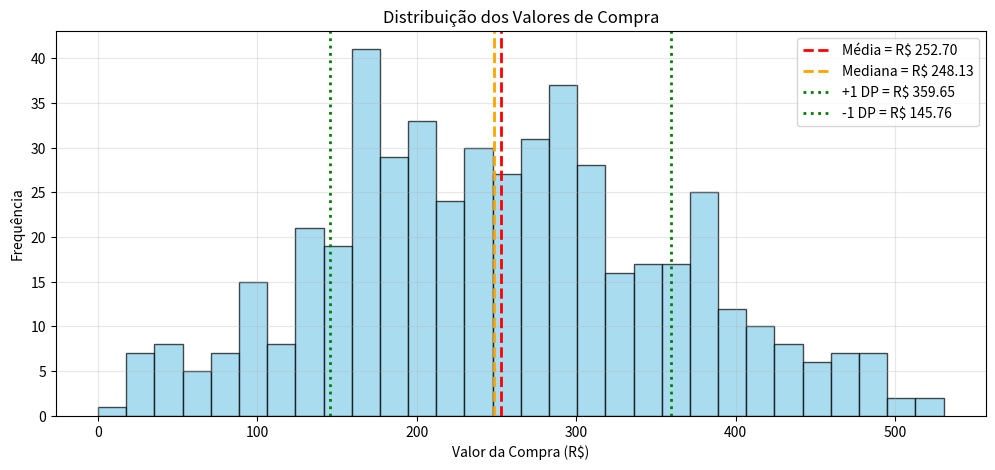
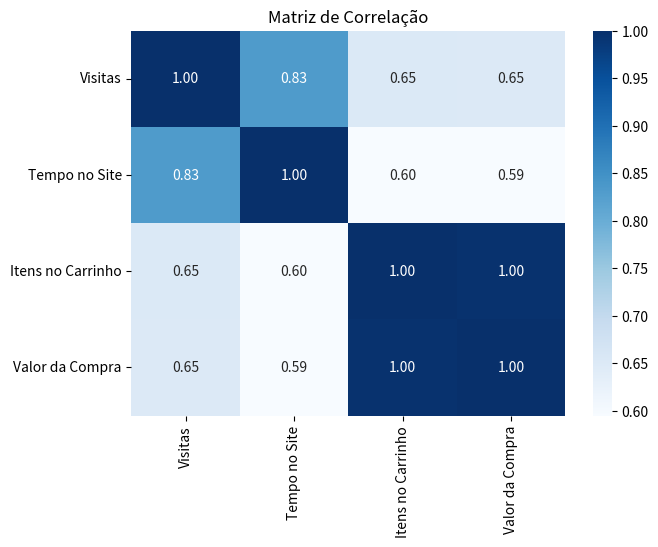

The matplotlib source for these figures, in order:
# Instala o pacote watermark
!pip install -q -U watermark

# Instalando o NumPy
!pip install -q numpy==2.3.2

# Importando a biblioteca NumPy
import numpy as np

# Outros Imports
import pandas as pd
import seaborn as sns
import matplotlib.pyplot as plt

# Definir uma semente para reprodutibilidade dos resultados
np.random.seed(42)

%reload_ext watermark
%watermark -a "Data Science Academy"

%watermark --iversions

# Definir o número de usuários
num_usuarios = 500

# 1. Gerar o número de visitas (entre 1 e 50)
visitas = np.random.randint(1, 51, size = num_usuarios)

# 2. Gerar o tempo no site (distribuição normal, correlacionado com as visitas)
# Média de 20 min, desvio padrão de 5, com um bônus por visita
tempo_no_site = np.random.normal(loc = 20, scale = 5, size = num_usuarios) + (visitas * 0.5)
tempo_no_site = np.round(tempo_no_site, 2) # Arredondar para 2 casas decimais

# 3. Gerar o número de itens no carrinho (dependente das visitas e do tempo)
# Usuários que visitam mais e passam mais tempo, tendem a adicionar mais itens
itens_no_carrinho = np.random.randint(0, 8, size = num_usuarios) + (visitas // 10)

# Garante que o tempo no site também influencie positivamente
itens_no_carrinho = (itens_no_carrinho + (tempo_no_site // 15)).astype(int)

# 4. Gerar o valor da compra (correlacionado com os itens no carrinho)
# Preço médio por item de R$ 35, com alguma variação aleatória
valor_compra = (itens_no_carrinho * 35) + np.random.normal(loc = 0, scale = 10, size = num_usuarios)

type(valor_compra)

type(itens_no_carrinho)

# Se não houver itens no carrinho, o valor da compra deve ser 0
valor_compra[itens_no_carrinho == 0] = 0
valor_compra[valor_compra < 0] = 0 # Corrigir valores negativos que possam surgir
valor_compra = np.round(valor_compra, 2)

# Unindo tudo em uma única matriz (ndarray)
# Cada linha representa um usuário, cada coluna uma métrica
dados_ecommerce = np.column_stack((visitas, tempo_no_site, itens_no_carrinho, valor_compra))

print("\nShape da nossa massa de dados:", dados_ecommerce.shape)
print("\nExemplo dos 5 primeiros usuários (linhas):")
print("\nColunas: [Visitas, Tempo no Site (min), Itens no Carrinho, Valor da Compra (R$)]\n")
print(dados_ecommerce[:5])

# Separando as colunas para facilitar a leitura do código
visitas_col = dados_ecommerce[:, 0]
tempo_col   = dados_ecommerce[:, 1]
itens_col   = dados_ecommerce[:, 2]
valor_col   = dados_ecommerce[:, 3]

print("--- ANÁLISE ESTATÍSTICA GERAL ---")

# Média
media_visitas = np.mean(visitas_col)
media_tempo   = np.mean(tempo_col)
media_itens   = np.mean(itens_col)
media_valor   = np.mean(valor_col)

print(f"\nMédia de Visitas: {media_visitas:.2f}")
print(f"Média de Tempo no Site: {media_tempo:.2f} min")
print(f"Média de Itens no Carrinho: {media_itens:.2f}")
print(f"Média de Valor de Compra (Ticket Médio): R$ {media_valor:.2f}")

# Mediana (valor central, menos sensível a outliers)
mediana_valor = np.median(valor_col)
print(f"\nMediana do Valor de Compra: R$ {mediana_valor:.2f}")

# Desvio Padrão (mede a dispersão dos dados)
std_valor = np.std(valor_col)
print(f"Desvio Padrão do Valor de Compra: R$ {std_valor:.2f}")

# Valores Máximos e Mínimos
max_valor = np.max(valor_col)
min_valor_positivo = np.min(valor_col[valor_col > 0]) # Mínimo apenas entre quem comprou
print(f"Maior Valor de Compra: R$ {max_valor:.2f}")
print(f"Menor Valor de Compra (de quem comprou): R$ {min_valor_positivo:.2f}")

# Separando colunas
visitas_col = dados_ecommerce[:, 0]
tempo_col   = dados_ecommerce[:, 1]
itens_col   = dados_ecommerce[:, 2]
valor_col   = dados_ecommerce[:, 3]

# Calculando as Estatísticas
media_valor = np.mean(valor_col)
mediana_valor = np.median(valor_col)
std_valor = np.std(valor_col)

# --- GRÁFICO ---
plt.figure(figsize = (12, 5))
plt.hist(valor_col, bins = 30, color = 'skyblue', edgecolor = 'black', alpha = 0.7)
plt.axvline(media_valor, color = 'red', linestyle = '--', linewidth = 2, label = f'Média = R$ {media_valor:.2f}')
plt.axvline(mediana_valor, color = 'orange', linestyle = '--', linewidth = 2, label = f'Mediana = R$ {mediana_valor:.2f}')
plt.axvline(media_valor + std_valor, color = 'green', linestyle = ':', linewidth = 2, label = f'+1 DP = R$ {media_valor + std_valor:.2f}')
plt.axvline(media_valor - std_valor, color = 'green', linestyle = ':', linewidth = 2, label = f'-1 DP = R$ {media_valor - std_valor:.2f}')
plt.title('Distribuição dos Valores de Compra')
plt.xlabel('Valor da Compra (R$)')
plt.ylabel('Frequência')
plt.legend()
plt.grid(alpha = 0.3)
plt.show()

# Filtro booleano para clientes com compras > R$ 250
clientes_alto_valor = dados_ecommerce[dados_ecommerce[:, 3] > 250]

print("\n--- ANÁLISE: CLIENTES DE ALTO VALOR (Compras > R$ 250) ---\n")
print(f"Número de clientes de alto valor: {clientes_alto_valor.shape[0]}")

# Estatísticas deste segmento
media_visitas_alto_valor = np.mean(clientes_alto_valor[:, 0])
media_tempo_alto_valor = np.mean(clientes_alto_valor[:, 1])

print(f"Média de visitas desses clientes: {media_visitas_alto_valor:.2f}")
print(f"Média de tempo no site desses clientes: {media_tempo_alto_valor:.2f} min")

# Filtro para visitantes que não compraram
visitantes_sem_compra = dados_ecommerce[dados_ecommerce[:, 3] == 0]

print("\n--- ANÁLISE: VISITANTES QUE NÃO COMPRAM ---\n")
print(f"Número de visitantes que não compraram: {visitantes_sem_compra.shape[0]}")

# Estatísticas deste segmento
media_tempo_sem_compra = np.mean(visitantes_sem_compra[:, 1])
media_visitas_sem_compra = np.mean(visitantes_sem_compra[:, 0])

print(f"Média de visitas desses visitantes: {media_visitas_sem_compra:.2f}")
print(f"Apesar de não comprarem, eles passam em média {media_tempo_sem_compra:.2f} min no site.")

# A função np.corrcoef calcula a matriz de correlação
# rowvar=False indica que as colunas são as variáveis
matriz_correlacao = np.corrcoef(dados_ecommerce, rowvar = False)

print("\n--- MATRIZ DE CORRELAÇÃO ---\n")
print("[Visitas, Tempo, Itens, Valor]\n")
print(np.round(matriz_correlacao, 2))

# Calcula a matriz de correlação
matriz_correlacao = np.corrcoef(dados_ecommerce, rowvar = False)

# Define os nomes das variáveis
nomes_variaveis = ["Visitas", "Tempo no Site", "Itens no Carrinho", "Valor da Compra"]

# Converte em DataFrame para exibir com rótulos
df_correlacao = pd.DataFrame(matriz_correlacao, 
                             index = nomes_variaveis, 
                             columns = nomes_variaveis)

# Matriz de correlação (mapa de calor)
plt.figure(figsize = (7, 5))
sns.heatmap(df_correlacao, annot = True, cmap = "Blues", fmt = ".2f")
plt.title("Matriz de Correlação")
plt.show()